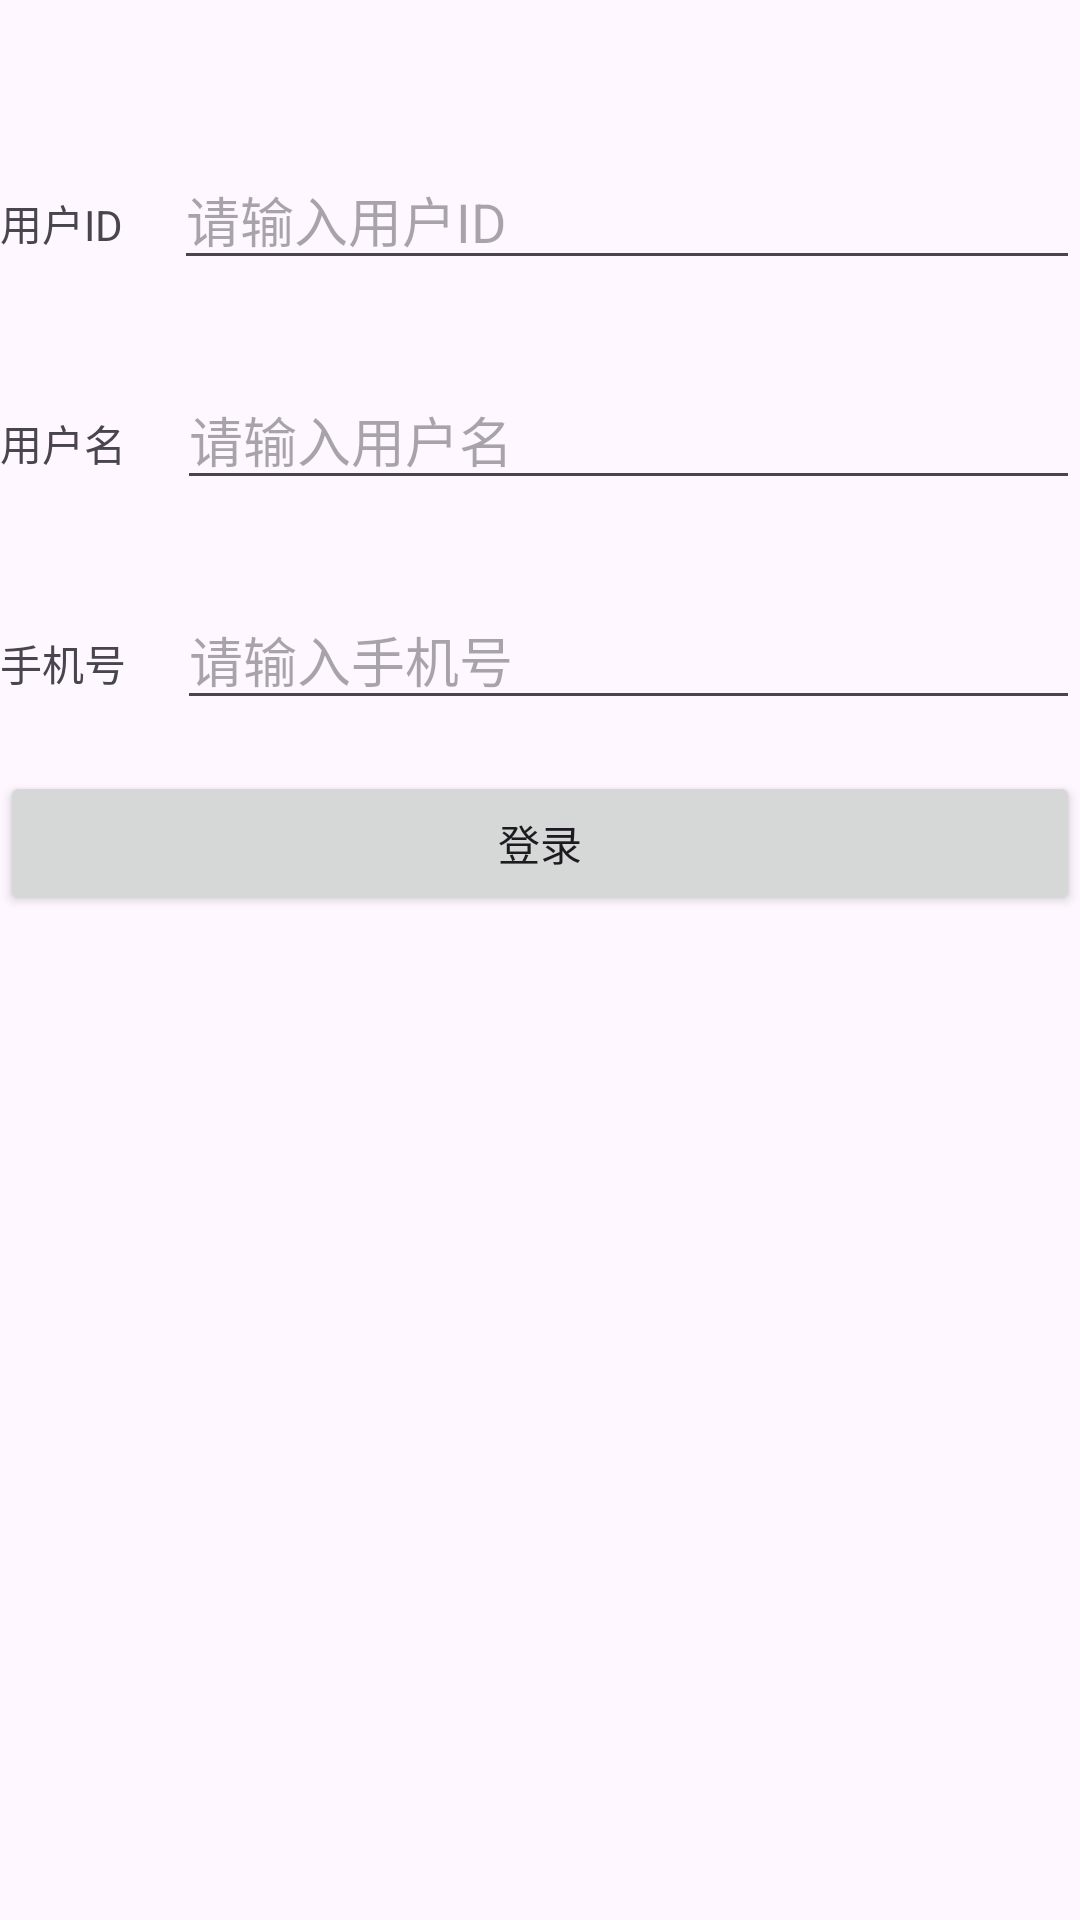

Produce the Android XML layout that renders to this screen, including the resource entries it uses.
<!-- AndroidManifest.xml: application theme Theme.MiGameCenter -->
<!-- res/layout/activity_login.xml -->
<?xml version="1.0" encoding="utf-8"?>
<RelativeLayout xmlns:android="http://schemas.android.com/apk/res/android"
    android:layout_width="match_parent"
    android:layout_height="match_parent">

    <LinearLayout
        android:id="@+id/linear1_userid"
        android:layout_width="match_parent"
        android:layout_height="wrap_content"
        android:layout_alignParentTop="true"
        android:layout_marginTop="50dp"
        android:orientation="horizontal">
    <TextView
        android:layout_width="wrap_content"
        android:layout_height="wrap_content"
        android:text="用户ID"/>

        <EditText
            android:id="@+id/et_userid"
            android:layout_marginStart="17dp"
            android:layout_width="0dp"
            android:layout_weight="1"
            android:layout_height="wrap_content"
            android:hint="请输入用户ID"/>

    </LinearLayout>

    <LinearLayout
        android:id="@+id/linear1_username"
        android:layout_width="match_parent"
        android:layout_height="wrap_content"
        android:layout_below="@+id/linear1_userid"
        android:layout_marginTop="30dp"
        android:orientation="horizontal">
        <TextView
            android:layout_width="wrap_content"
            android:layout_height="wrap_content"
            android:text="用户名"/>

        <EditText
            android:id="@+id/et_username"
            android:layout_marginStart="17dp"
            android:layout_width="0dp"
            android:layout_weight="1"
            android:layout_height="wrap_content"
            android:hint="请输入用户名"/>

    </LinearLayout>

    <LinearLayout
        android:id="@+id/linear1_phone"
        android:layout_width="match_parent"
        android:layout_height="wrap_content"
        android:layout_below="@+id/linear1_username"
        android:layout_marginTop="30dp"
        android:orientation="horizontal">
        <TextView
            android:layout_width="wrap_content"
            android:layout_height="wrap_content"
            android:text="手机号"/>

        <EditText
            android:id="@+id/et_phone"
            android:layout_marginStart="17dp"
            android:layout_width="0dp"
            android:layout_weight="1"
            android:layout_height="wrap_content"
            android:hint="请输入手机号"/>

    </LinearLayout>

    <Button
        android:id="@+id/btn_login"
        android:layout_width="match_parent"
        android:layout_height="wrap_content"
        android:layout_marginTop="17dp"
        android:layout_below="@id/linear1_phone"
        android:text="登录"
        />


</RelativeLayout>
<!-- resources referenced by this layout -->
<resources>
  <style name="Theme.MiGameCenter" parent="Base.Theme.MiGameCenter" />
  <style name="Base.Theme.MiGameCenter" parent="Theme.Material3.DayNight.NoActionBar">
          
          
      </style>
</resources>
